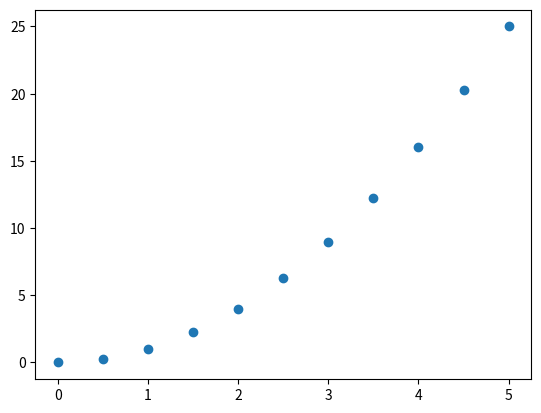
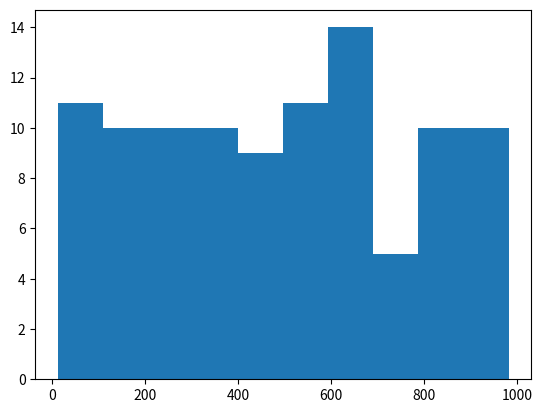
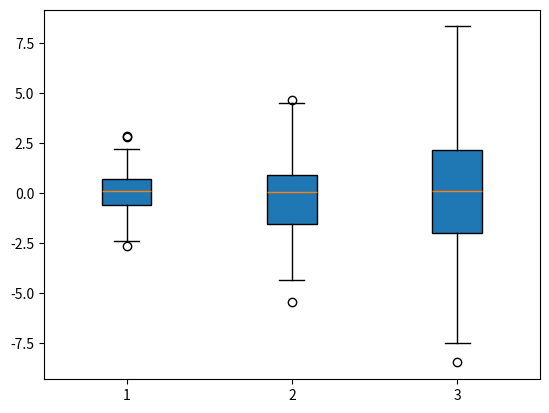

Write Python code to recreate these figures, in order.
import matplotlib.pyplot as plt
import numpy as np
from random import sample

# Example
x = np.linspace(0, 5, 11)
y = x ** 2

# Scatter
plt.figure()
plt.scatter(x, y)

# Histogram
data = sample(range(1, 1000), 100)
plt.figure()
plt.hist(data)

# Rectangular box plot
plt.figure()
data = [np.random.normal(0, std, 100) for std in range(1, 4)]
plt.boxplot(data, vert=True, patch_artist=True)

plt.show()
